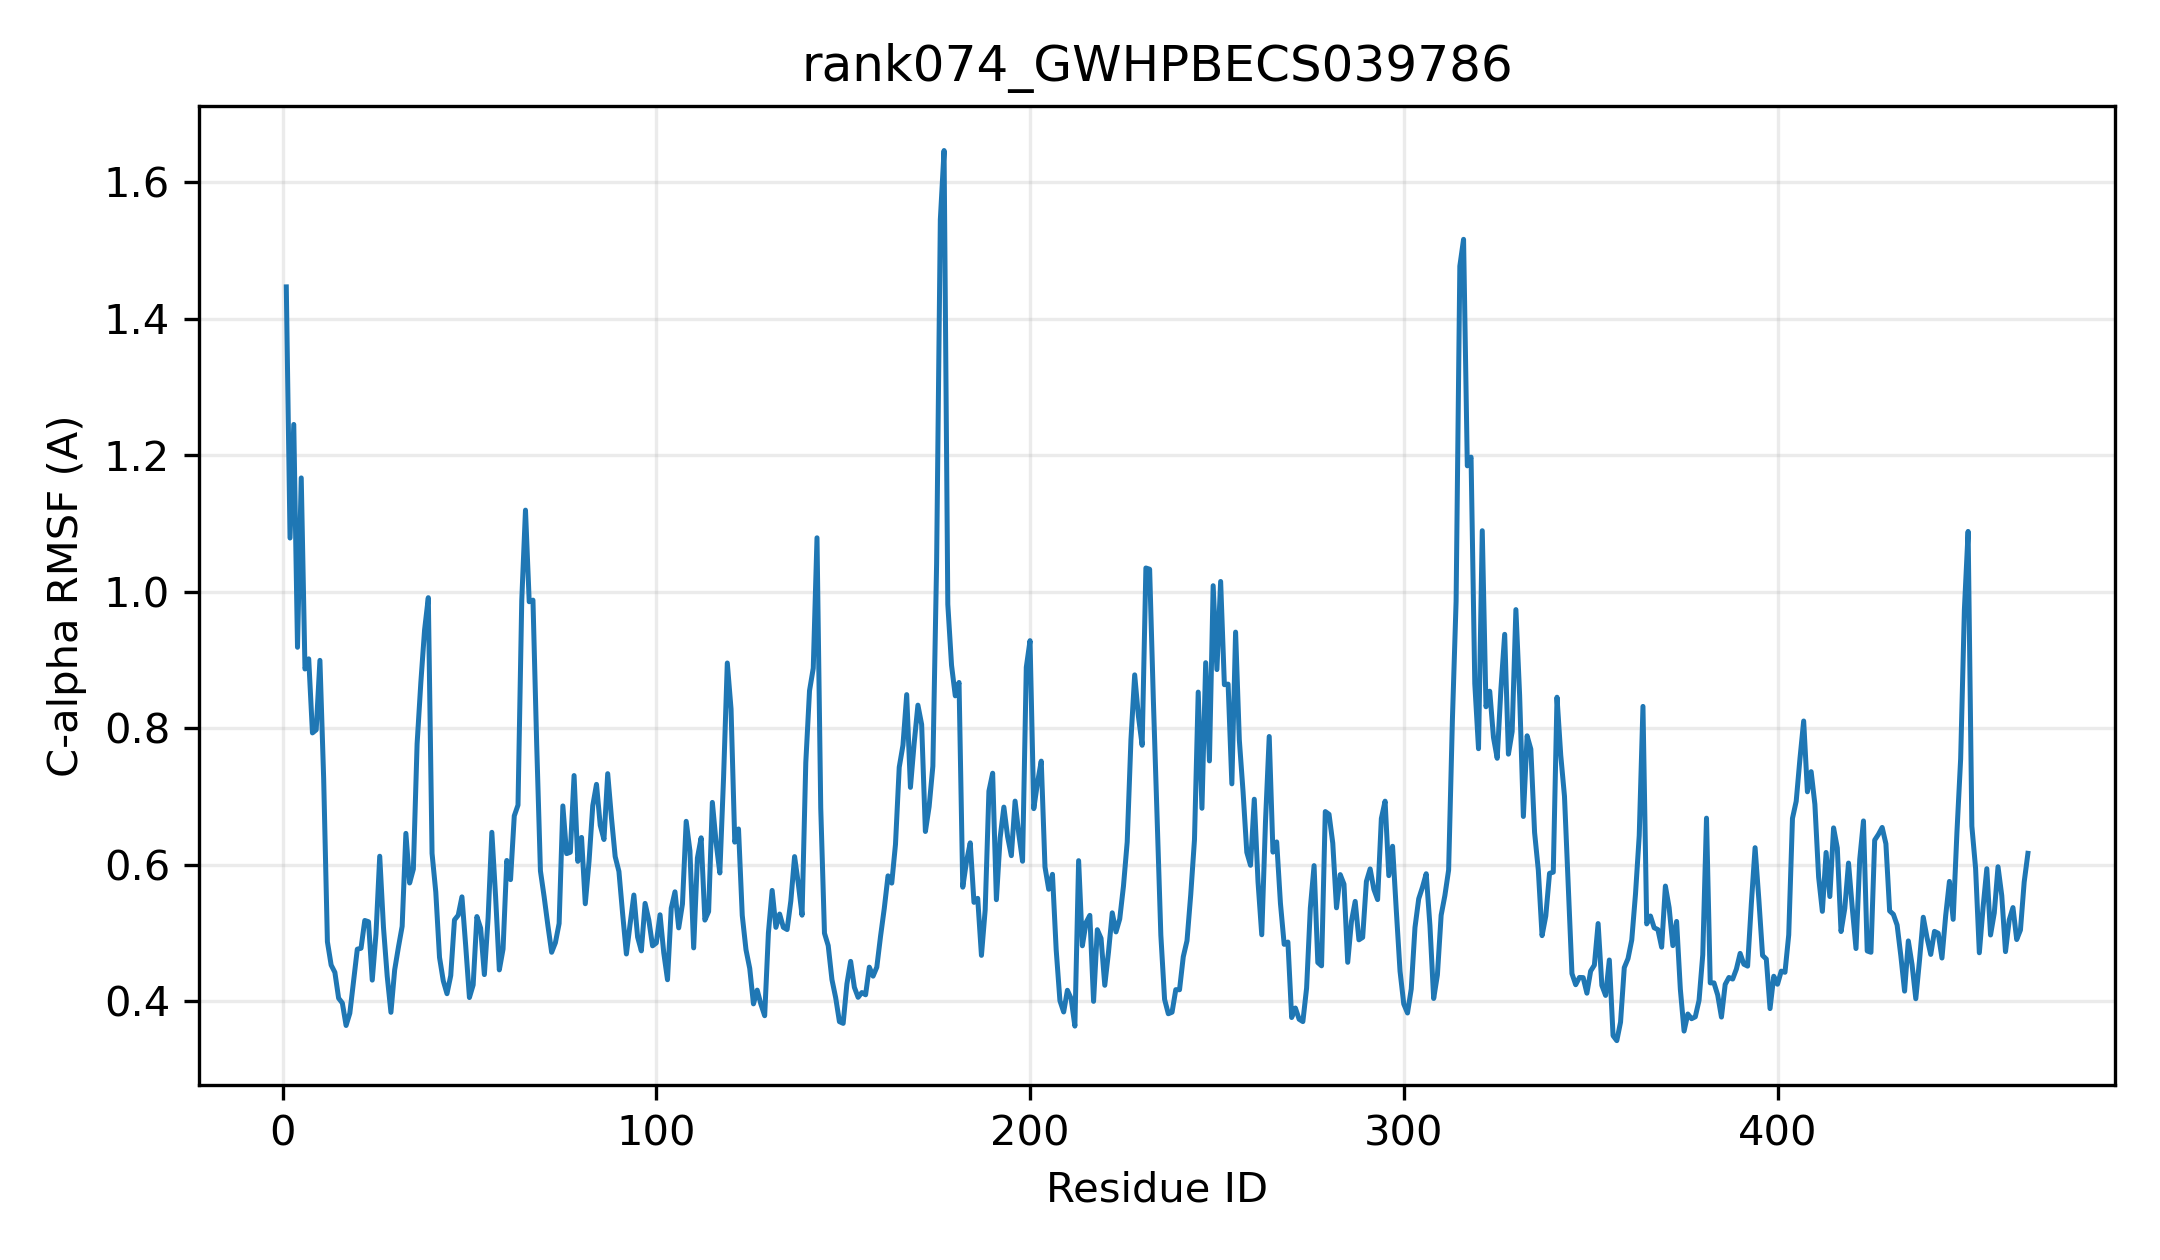

The data file committed next to this chart (first rows):
resid, resname, ca_rmsf_A
1, MET, 1.447
2, ASP, 1.079
3, GLY, 1.245
4, VAL, 0.9187
5, HIS, 1.167
6, SER, 0.8868
7, PRO, 0.9017
8, PRO, 0.7931
9, GLU, 0.7977
10, SER, 0.8995
11, GLY, 0.7263
12, VAL, 0.4871
13, VAL, 0.4529
14, VAL, 0.4422
15, VAL, 0.4043
16, MET, 0.3971
17, VAL, 0.3643
18, PRO, 0.3823
19, LEU, 0.4297
20, PRO, 0.4761
21, ALA, 0.4775
22, GLN, 0.5182
23, GLY, 0.5163
24, HIS, 0.4308
25, LEU, 0.4986
26, ASN, 0.6124
27, GLN, 0.5083
28, MET, 0.4366
29, LEU, 0.3836
30, HIS, 0.4458
31, PHE, 0.479
32, SER, 0.5096
33, ARG, 0.6459
34, LEU, 0.5732
35, VAL, 0.5935
36, SER, 0.7771
37, ALA, 0.867
38, LYS, 0.944
39, GLY, 0.9914
40, ILE, 0.6166
41, PRO, 0.5599
42, VAL, 0.464
43, HIS, 0.4299
44, TYR, 0.4109
45, ILE, 0.4374
46, GLY, 0.5191
47, SER, 0.5259
48, ALA, 0.5528
49, THR, 0.4813
50, HIS, 0.4052
51, ASN, 0.4238
52, ARG, 0.524
53, GLN, 0.5069
54, ALA, 0.4389
55, LYS, 0.5219
56, HIS, 0.6474
57, ARG, 0.5534
58, VAL, 0.4458
59, HIS, 0.4764
60, GLY, 0.6062
... 407 more rows
